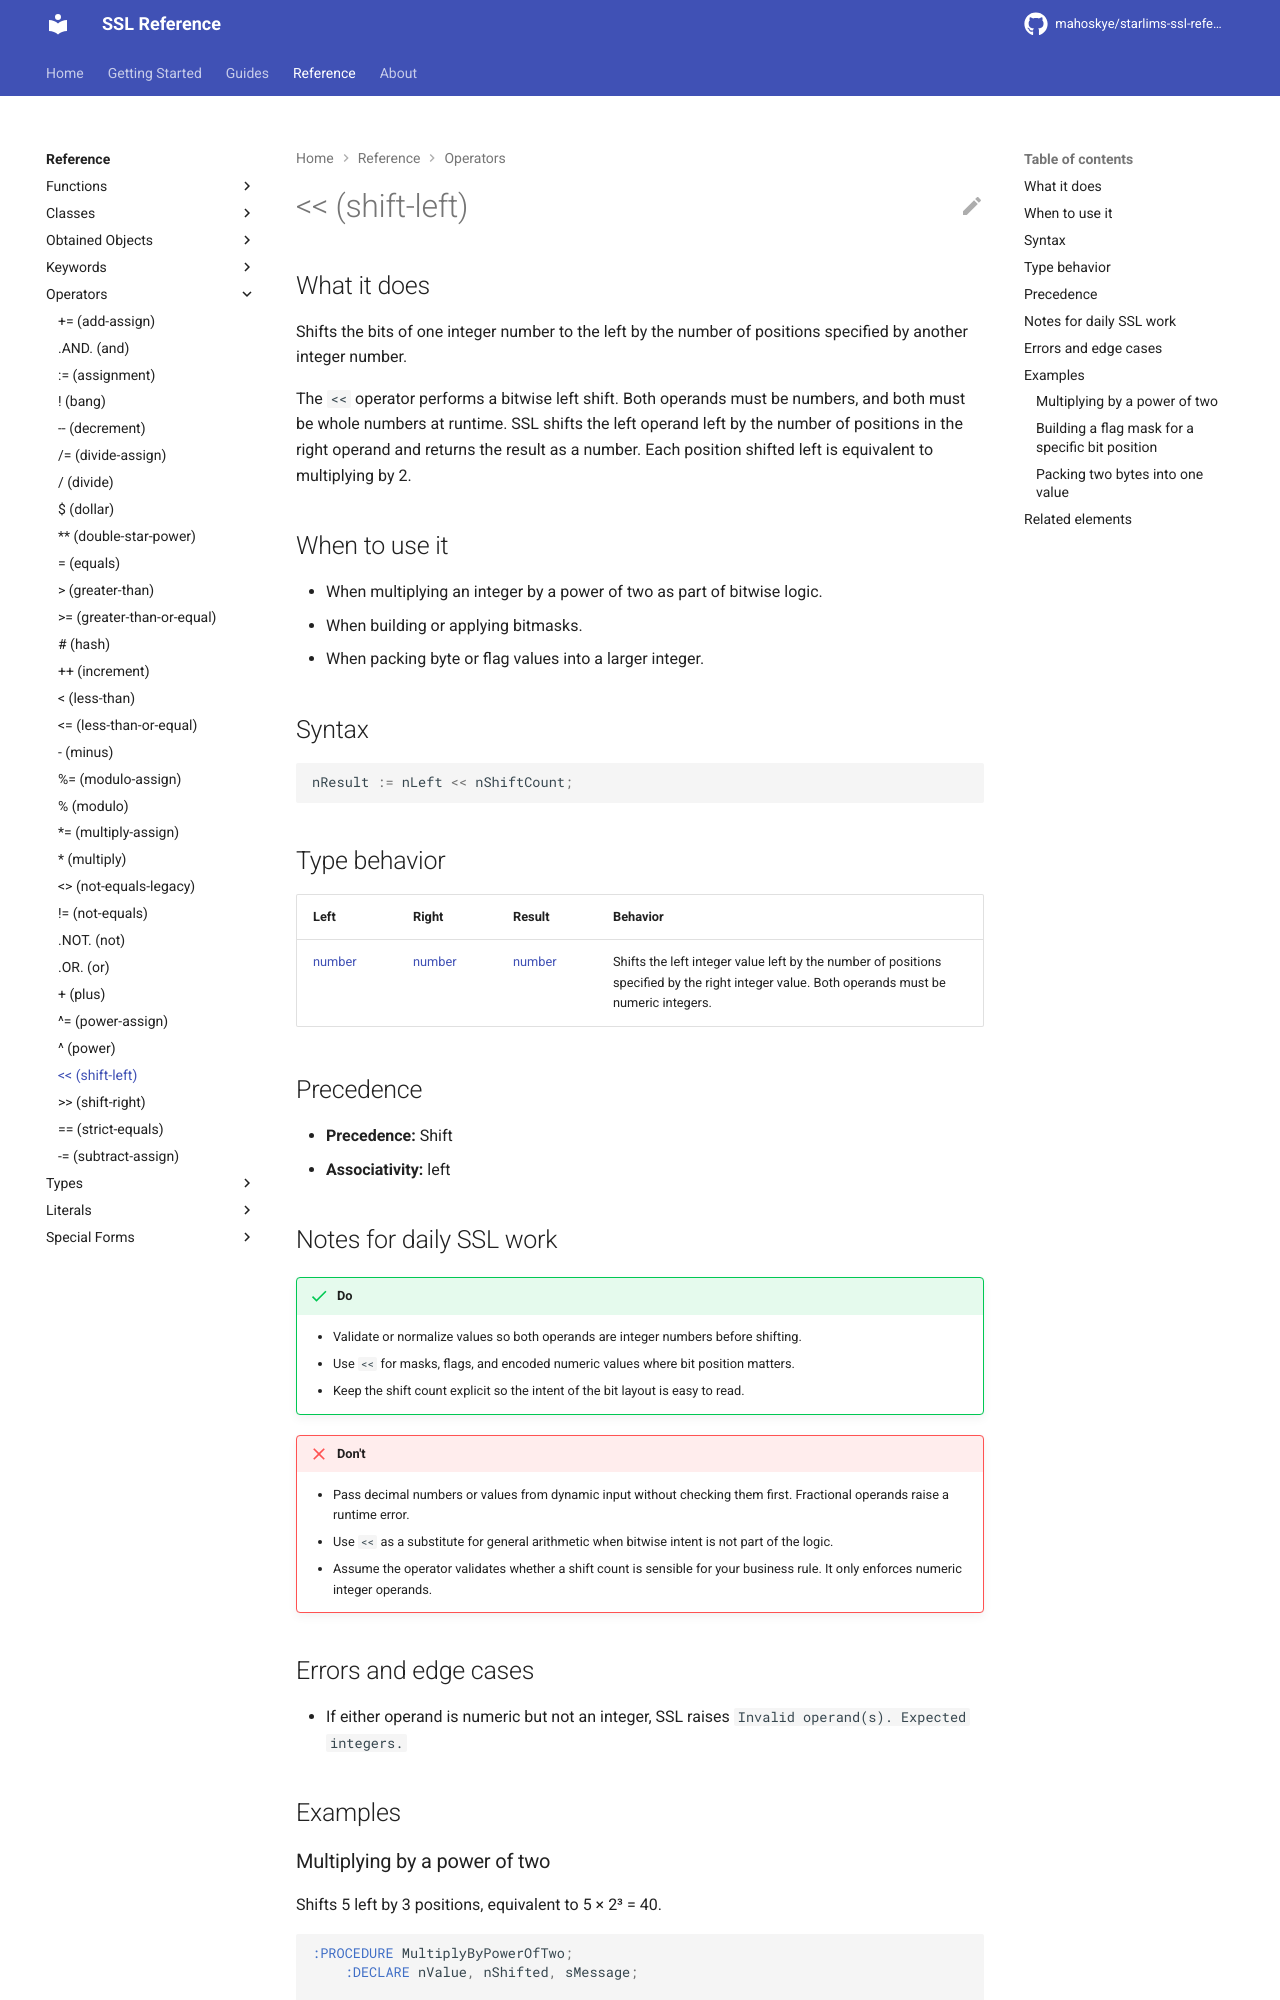

repository: mahoskye/starlims-ssl-reference · page: reference/operators/shift-left/index.html · generator: mkdocs

---
title: "<< (shift-left)"
summary: "Shifts the bits of one integer number to the left by the number of positions specified by another integer number."
id: ssl.operator.shift-left
element_type: operator
doc_status: published
starlims:
  applies_to: [11, 12]
  verified_against: [12]
---

# << (shift-left)
## What it does

Shifts the bits of one integer number to the left by the number of positions specified by another integer number.

The `<<` operator performs a bitwise left shift. Both operands must be numbers, and both must be whole numbers at runtime. SSL shifts the left operand left by the number of positions in the right operand and returns the result as a number. Each position shifted left is equivalent to multiplying by 2.

## When to use it

- When multiplying an integer by a power of two as part of bitwise logic.
- When building or applying bitmasks.
- When packing byte or flag values into a larger integer.

## Syntax

```ssl
nResult := nLeft << nShiftCount;
```

## Type behavior

| Left | Right | Result | Behavior |
|------|-------|--------|----------|
| [number](../types/number.md) | [number](../types/number.md) | [number](../types/number.md) | Shifts the left integer value left by the number of positions specified by the right integer value. Both operands must be numeric integers. |

## Precedence

- **Precedence:** Shift
- **Associativity:** left

## Notes for daily SSL work

!!! success "Do"
    - Validate or normalize values so both operands are integer numbers before shifting.
    - Use `<<` for masks, flags, and encoded numeric values where bit position matters.
    - Keep the shift count explicit so the intent of the bit layout is easy to read.

!!! failure "Don't"
    - Pass decimal numbers or values from dynamic input without checking them first. Fractional operands raise a runtime error.
    - Use `<<` as a substitute for general arithmetic when bitwise intent is not part of the logic.
    - Assume the operator validates whether a shift count is sensible for your business rule. It only enforces numeric integer operands.
